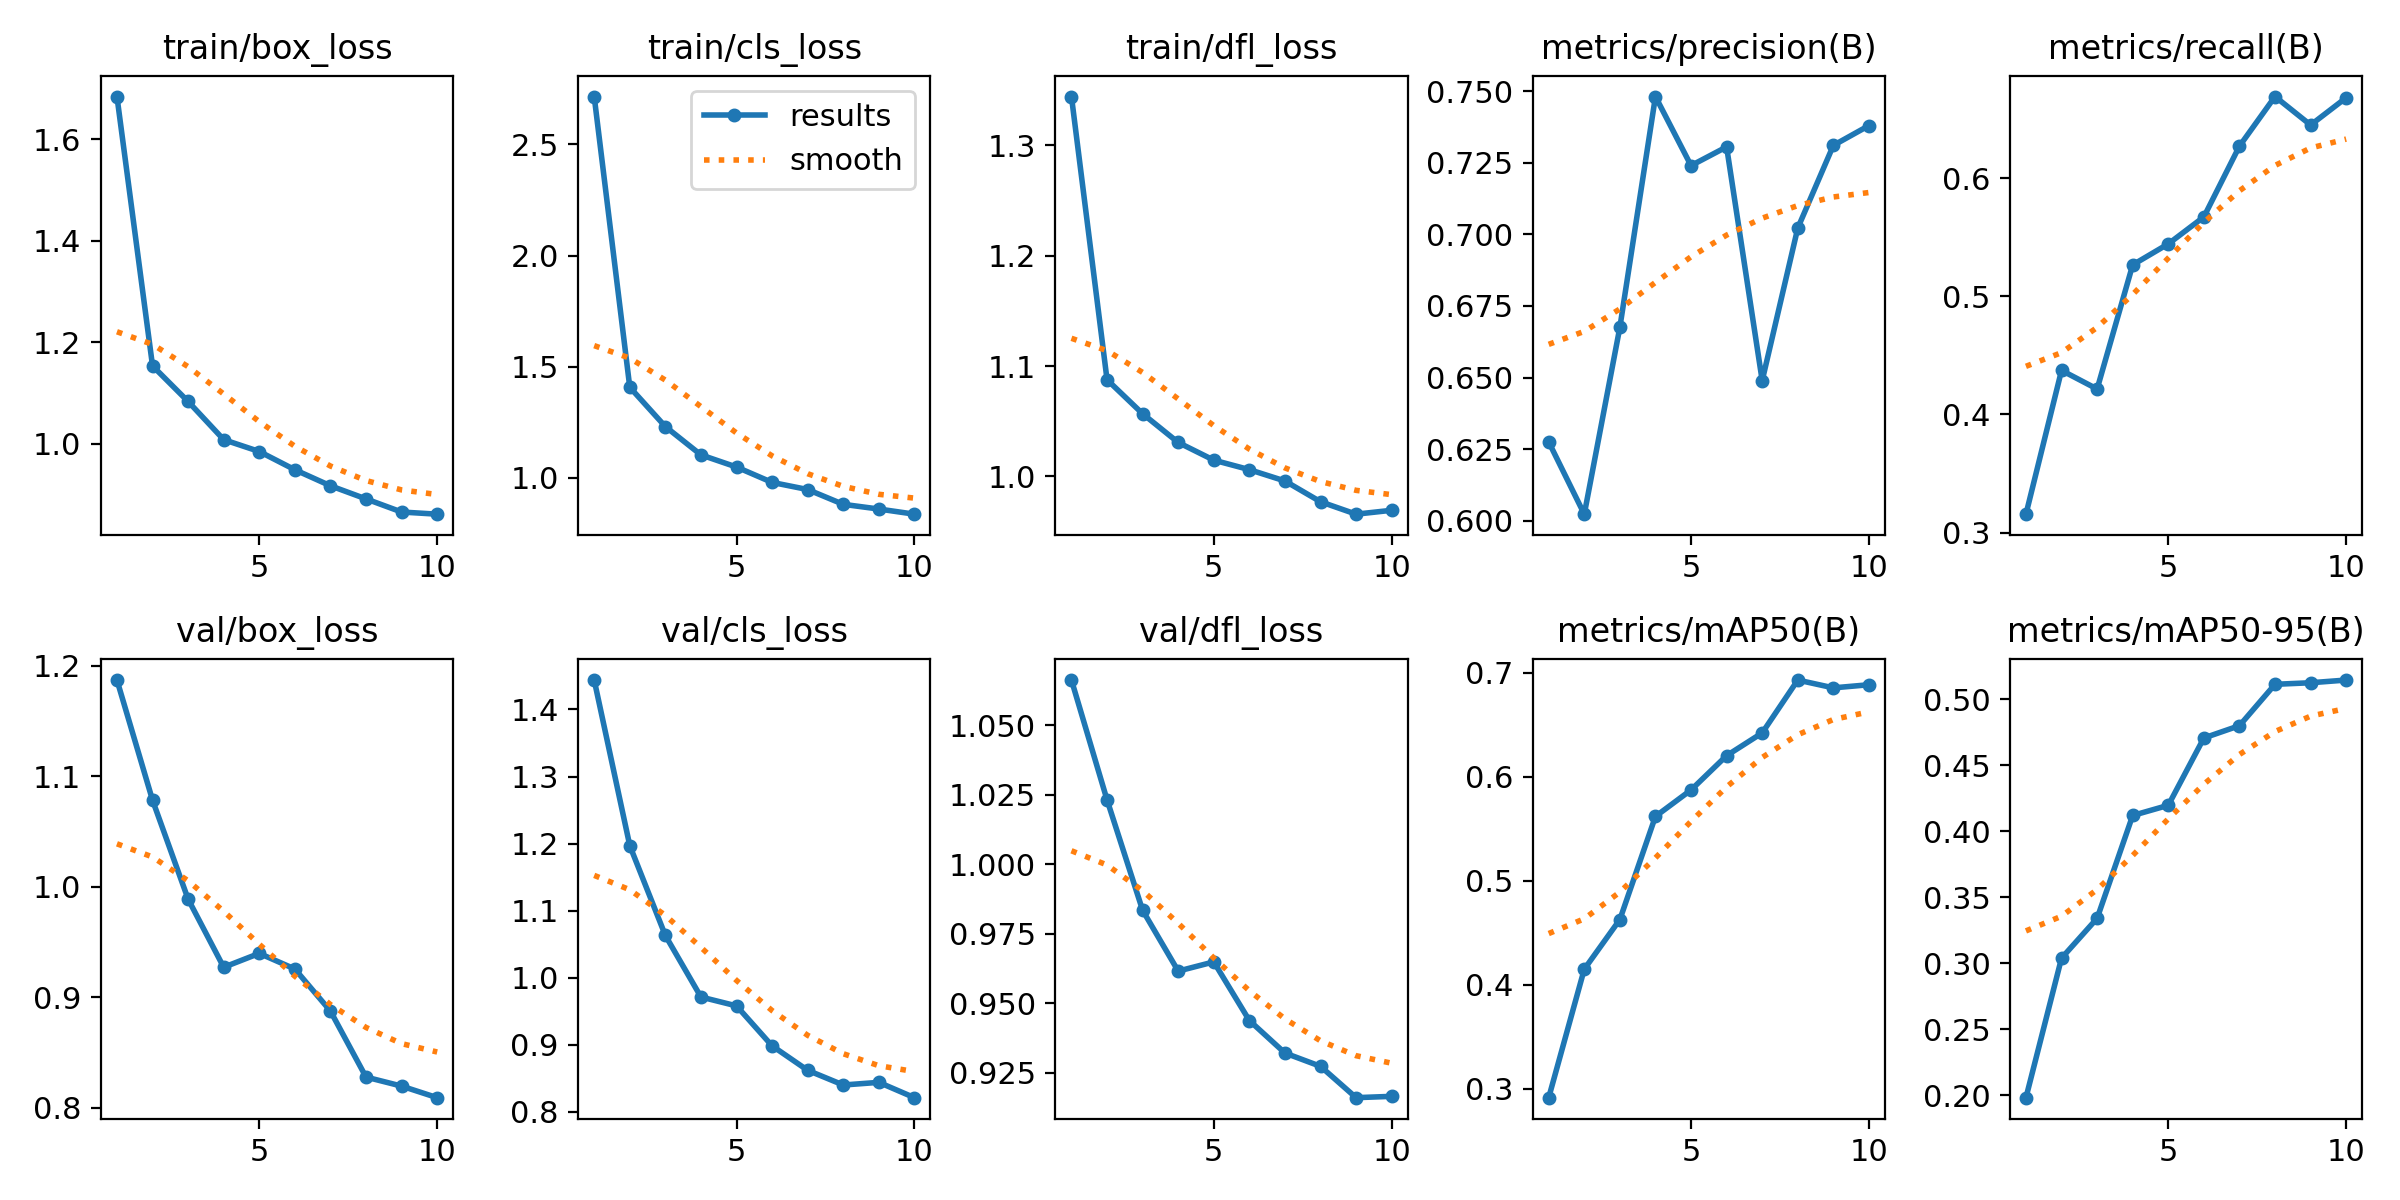

The file beside this chart, header and first rows:
epoch, train/box_loss, train/cls_loss, train/dfl_loss, metrics/precision(B), metrics/recall(B), metrics/mAP50(B), metrics/mAP50-95(B), val/box_loss, val/cls_loss, val/dfl_loss, lr/pg0, lr/pg1, lr/pg2
1, 1.684, 2.715, 1.344, 0.6276, 0.3155, 0.2915, 0.1983, 1.187, 1.444, 1.066, 0.0001102, 0.0001102, 0.0001102
2, 1.154, 1.407, 1.088, 0.6023, 0.4373, 0.4151, 0.3039, 1.078, 1.197, 1.023, 0.0001993, 0.0001993, 0.0001993
3, 1.084, 1.23, 1.057, 0.6676, 0.4215, 0.4628, 0.3341, 0.9888, 1.063, 0.9835, 0.0002664, 0.0002664, 0.0002664
4, 1.008, 1.103, 1.031, 0.7481, 0.5266, 0.562, 0.4119, 0.9271, 0.9712, 0.9616, 0.0002341, 0.0002341, 0.0002341
5, 0.9851, 1.048, 1.015, 0.724, 0.5444, 0.5875, 0.4196, 0.9396, 0.958, 0.9649, 0.0002341, 0.0002341, 0.0002341
6, 0.9491, 0.979, 1.006, 0.7306, 0.5672, 0.6204, 0.4706, 0.9255, 0.8984, 0.9438, 0.0002011, 0.0002011, 0.0002011
7, 0.9176, 0.9469, 0.9959, 0.6489, 0.6272, 0.6423, 0.4799, 0.8874, 0.8619, 0.9321, 0.0001682, 0.0001682, 0.0001682
8, 0.8917, 0.8803, 0.9771, 0.7022, 0.6692, 0.6932, 0.5112, 0.8276, 0.84, 0.9274, 0.0001352, 0.0001352, 0.0001352
9, 0.8659, 0.8592, 0.9659, 0.7311, 0.6451, 0.6856, 0.5124, 0.8194, 0.844, 0.9161, 0.0001022, 0.0001022, 0.0001022
10, 0.8617, 0.8361, 0.9694, 0.738, 0.6682, 0.6886, 0.5145, 0.809, 0.8211, 0.9166, 6.9264e-05, 6.9264e-05, 6.9264e-05
